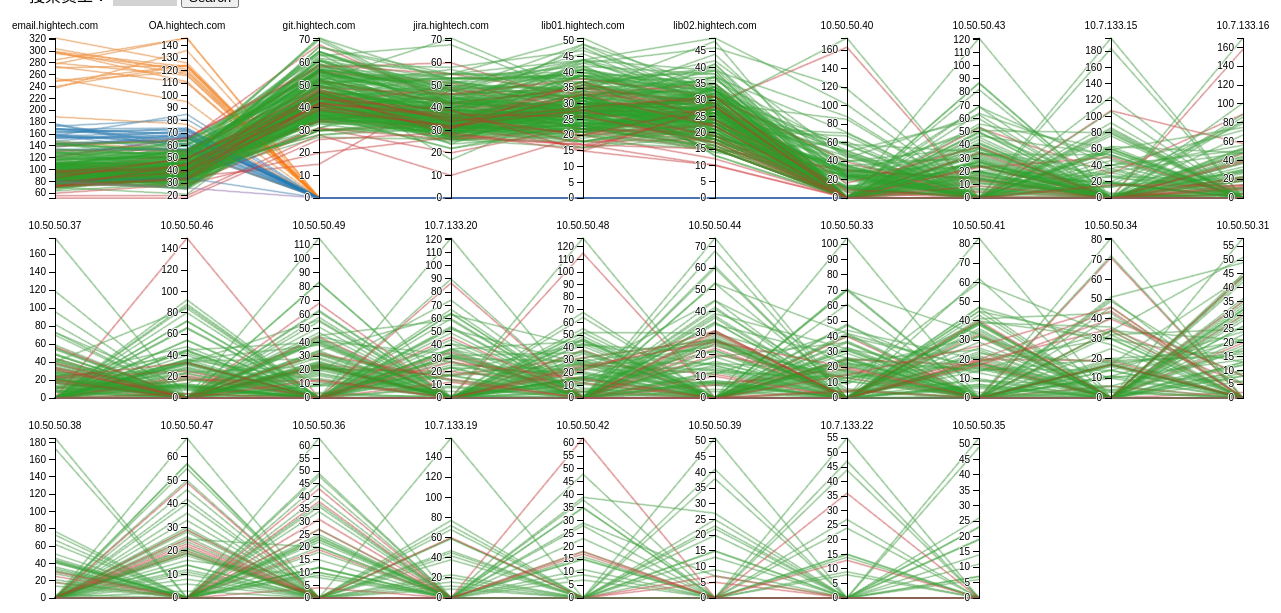
D3 v3 page, settled after 480 driven frames (8 s of simulated time); the page loaded 1 data file(s).



    var show_amount = 80; // 345 for max

    var margin = {top: 30, right: 10, bottom: 10, left: 10},
        width = 1340 - margin.left - margin.right,
        height = 200  - margin.top - margin.bottom,
        change_line_interval = 10,
        total_height = (height + margin.top + margin.bottom) * Math.ceil(show_amount / change_line_interval) ;

    var x = d3.scale.ordinal().rangePoints([0, width], 1),
        y = {},
        dimensions,
        dimensions_index,
        dragging = {};

    var group_names = {"eng":0, "engLeader":1, "finance":2, "hr":3, "boss":4};
        // group_name_idx = group_names.map(function (value, index) { return index; });

    var line = d3.svg.line(),
            // .interpolate("cardinal"),
        axis = d3.svg.axis().orient("left"),
        background,
        foreground,
        color = d3.scale.category10();

    var svg = d3.select("body").append("svg")
        .attr("width", width + margin.left + margin.right)
        .attr("height", total_height + margin.top + margin.bottom)
        .append("g")
        .attr("transform", "translate(" + margin.left + "," + margin.top + ")");

    var offset = 2,
        end_offset = 2 + show_amount;

    d3.json("web_counts_cropped.json", function(error, cars) {
        // Extract the list of dimensions and create a scale for each.
        // console.log(cars.slice(1));
        // console.log(cars)
        dimensions = cars[0].slice(offset, end_offset);
        dimensions_index = dimensions.map(function (value, index) { return index; });
        // console.log(dimensions_index);
        dimensions_index.forEach(function(d) {
            y[d] = d3.scale.linear()
                .domain(d3.extent(cars.slice(1), function (p) {
                    return p[d+offset];
                }))
                .range([height + Math.floor(d / change_line_interval) * (height+margin.bottom+margin.top),
                    Math.floor(d / change_line_interval) * (height+margin.bottom+margin.top)])
        });
        var range = Array.from(Array(change_line_interval).keys());//_.range(change_line_interval);//Array(change_line_interval).keys().map(function (value, index) { return index; });
        console.log(range);
        x.domain(range);// = d3.keys(cars[0])//d3.keys(cars[0])
        console.log(x(0));
        console.log(y[0](153));

        // Add grey background lines for context.
        background = svg.append("g")
            .attr("class", "background")
            .selectAll("path")
            .data(cars.slice(1))
            .enter().append("path")
            .attr("d", path);

        // Add blue foreground lines for focus.
        foreground = svg.append("g")
            .attr("class", "foreground")
            .selectAll("path")
            .data(cars.slice(1))
            .enter().append("path")
            .attr("d", path)
            .attr("stroke-width", "2")
            .attr("stroke", function (d) {
                // console.log([d[1], color(group_names[d[1]])]);
                return color(group_names[d[1]]);
            })
            .on("click", function (d) {
                // alert(d[0]);
                foreground.style("display", "none");
                this.style.display = null;
                document.getElementById("id_display").innerHTML = "选中的ID: " + d[0];
            })
            .on("mouseover", function (d) {
                // alert(d[0]);
                // foreground.style("display", null);
                this.style.strokeWidth = "4";
            })
            .on("mouseout", function (d) {
                // alert(d[0]);
                // foreground.style("display", null);
                // this.style("display", );
                this.style.strokeWidth = "2";
            });


        // Add a group element for each dimension.
        var g = svg.selectAll(".dimension")
            .data(dimensions_index)
            .enter().append("g")
            .attr("class", "dimension")
            .attr("transform", function(d) { return "translate(" +
                x(d % change_line_interval) + ")"; });

        // Add an axis and title.
        g.append("g")
            .attr("class", "axis")
            .each(function(d) { d3.select(this).call(axis.scale(y[d])); })
            .append("text")
            .style("text-anchor", "middle")
            .attr("y", function (d) {
                return -9 + Math.floor( d / change_line_interval) * (height + margin.bottom + margin.top);
            })
            .text(function(d) { console.log(dimensions[d]);return dimensions[d]; })
            .on("click", function(d) {
                window.open("http://" + dimensions[d]);
            })          
            .append("title");

        // Add and store a brush for each axis.
        g.append("g")
            .attr("class", "brush")
            .each(function(d) {
                d3.select(this).call(y[d].brush = d3.svg.brush().y(y[d]).on("brush", brush));//on("brushstart", brushstart).
            })
            .selectAll("rect")
            .attr("x", -8)
            .attr("width", 16);
    });

    function draw(selection) {
        console.log("data/web_counts_"+selection+'.json');
        d3.json("data/web_counts_"+selection+'.json', function(error, cars) {
            // Extract the list of dimensions and create a scale for each.
            // console.log(cars.slice(1));
            dimensions = cars[0].slice(offset, end_offset);
            dimensions_index = dimensions.map(function (value, index) { return index; });
            console.log(dimensions_index);
            dimensions_index.forEach(function(d) {
                y[d] = d3.scale.linear()
                    .domain(d3.extent(cars.slice(1), function (p) {
                        return p[d+offset];
                    }))
                    .range([height + Math.floor(d / change_line_interval) * (height+margin.bottom+margin.top),
                        Math.floor(d / change_line_interval) * (height+margin.bottom+margin.top)])
            });
            var range = Array.from(Array(change_line_interval).keys());//_.range(change_line_interval);//Array(change_line_interval).keys().map(function (value, index) { return index; });
            console.log(range);
            x.domain(range);// = d3.keys(cars[0])//d3.keys(cars[0])
            console.log(x(0));
            //     .filter();
            // }));
            console.log(y);
            // alert(dimensions);
            // console.log(dimensions.map(function (value, index) { return x(index); }));

            // Add grey background lines for context.
            background = svg
                .select(".background")
                .selectAll("path")
                .data(cars.slice(1))
                .attr("d", path);

            // Add blue foreground lines for focus.
            foreground = svg
                .select(".foreground")
                .selectAll("path")
                .data(cars.slice(1))
                .attr("d", path)
                .attr("stroke-width", "2")
                .attr("stroke", function (d) {
                    // console.log([d[1], color(group_names[d[1]])]);
                    return color(group_names[d[1]]);
                })
                .on("click", function (d) {
                    // alert(d[0]);
                    foreground.style("display", "none");
                    this.style.display = null;
                    document.getElementById("id_display").innerHTML = "选中的ID: " + d[0];
                })
                .on("mouseover", function (d) {
                    // alert(d[0]);
                    // foreground.style("display", null);
                    this.style.strokeWidth = "4";
                })
                .on("mouseout", function (d) {
                    // alert(d[0]);
                    // foreground.style("display", null);
                    // this.style("display", );
                    this.style.strokeWidth = "2";
                });
            // .append("title")
            // .text(function (d) {
            //     return d[0];
            // });
            // .append("title")
            // .text(function (d) {
            //     return d[0];
            // });


            // foreground.selectAll('.foreground')
            //     .select("title")


            // Add a group element for each dimension.
            var g = svg.selectAll(".dimension")
                .data(dimensions_index)
                .attr("class", "dimension")
                .attr("transform", function(d) { return "translate(" +
                    x(d % change_line_interval) + ")"; });

            // Add an axis and title.

                g.selectAll(".axis")
                .each(function(d) { d3.select(this).call(axis.scale(y[d])); })
                .append("text")
                .style("text-anchor", "middle")
                .attr("y", function (d) {
                    return -9 + Math.floor( d / change_line_interval) * (height + margin.bottom + margin.top);
                })
                .text(function(d) { return dimensions[d]; })
                .append("title");

            // Add and store a brush for each axis.
                g.selectAll(".brush")
                .each(function(d) {
                    d3.select(this).call(y[d].brush = d3.svg.brush().y(y[d]).on("brush", brush));//on("brushstart", brushstart).
                })
                .selectAll("rect")
                .attr("x", -8)
                .attr("width", 16);
        })
    }

    function position(d) {
        var v = dragging[d];
        return v == null ? x(d) : v;
    }

    function transition(g) {
        return g.transition().duration(500);
    }

    // Returns the path for a given data point.
    function path(d) {
        //
        // console.log(d);
        var path_list = [];
        for(var i = 0; i <= Math.floor(dimensions_index.length / change_line_interval); i ++) {
            l = line(dimensions_index.slice(i * change_line_interval, (i+1) * change_line_interval).map(function (p) {
                // console.log(y[p](d[p + offset]));
                return [x(p % change_line_interval), y[p](d[p + offset])];
            }));
            // console.log([d[0], dimensions.map(function(p, j) { return [x(), y[p](d[j+2])]; })]);
            // console.log(l);
            path_list.push(l);
        }
        // if(d[2] == 153) console.log(path_list);
        return path_list;//line(dimensions.map(function(p, i) { return [x(p), y[p](d[i+2])]; }));
    }

    function brushstart() {
        d3.event.sourceEvent.stopPropagation();
    }

    // Handles a brush event, toggling the display of foreground lines.
    function brush() {
        var actives = dimensions_index.map(function (d, i) { return i; });
        // console.log(actives);
        actives = actives.filter(function(index) {
            // console.log(dimensions[i]);
            return !y[index].brush.empty();
        });
        console.log(actives);
        var extents = actives.map(function(index) { return y[index].brush.extent(); });
        console.log(extents);
        foreground.style("display", function(d) {
            var display = actives.every(function(p, i) {
                return extents[i][0] <= d[p+offset] && d[p+offset] <= extents[i][1];
            });
            console.log([d[0], display]);

            return  display ? this.style.display : "none";
        });
    }

    function reset_visibility() {
        // var sentive_ids = [1265//1007 ,
        // // 1013 ,
        // // 1059 ,
        // // 1098 ,
        // // 1149,
        // // 1207 ,
        // // 1420 ,
        // // 1421 ,
        // // 1456 ,
        // // 1498
        //     ].map(function (value) { return value.toString(); });//['1444'];
        // var id_found = sentive_ids.includes(d[0])
        foreground.style("display", null);
    }

    function highlight() {
        var searching_ids = document.getElementById("searching_id").value.split(",");
        foreground.style("display", function(d) {
            // return sentive_ids.includes(d[0]) ? null : "none";
            return null;
        });
    }

    document.getElementById('search_button')
        .addEventListener('click',function(){
            var obj = document.getElementById("searchbox");
            var tmp_id = obj.value;
            console.log(tmp_id);
            var sentive_ids = [parseInt(tmp_id)].map(function (value) { return value.toString(); });//['1444'];
        // var id_found = sentive_ids.includes(d[0])
        foreground.style("display", function(d) {
            return sentive_ids.includes(d[0]) ? null : "none";
        });
    });



### data: web_counts_cropped.json
[
 [
  "id",
  "group",
  "email.hightech.com",
  "OA.hightech.com",
  "git.hightech.com",
  "jira.hightech.com",
  "lib01.hightech.com",
  "lib02.hightech.com",
  "... 22 more items"
 ],
 [
  "1498",
  "finance",
  153.0,
  67.0,
  0.0,
  0.0,
  0.0,
  0.0,
  "... 22 more items"
 ],
 [
  "1378",
  "hr",
  249.0,
  119.0,
  0.0,
  0.0,
  0.0,
  0.0,
  "... 22 more items"
 ],
 [
  "1110",
  "hr",
  298.0,
  117.0,
  0.0,
  0.0,
  0.0,
  0.0,
  "... 22 more items"
 ],
 [
  "1186",
  "finance",
  165.0,
  67.0,
  0.0,
  0.0,
  0.0,
  0.0,
  "... 22 more items"
 ],
 [
  "1251",
  "hr",
  237.0,
  136.0,
  0.0,
  0.0,
  0.0,
  0.0,
  "... 22 more items"
 ],
 [
  "1431",
  "finance",
  164.0,
  73.0,
  0.0,
  0.0,
  0.0,
  0.0,
  "... 22 more items"
 ],
 [
  "1108",
  "finance",
  158.0,
  55.0,
  0.0,
  0.0,
  0.0,
  0.0,
  "... 22 more items"
 ],
 "... 292 more items"
]